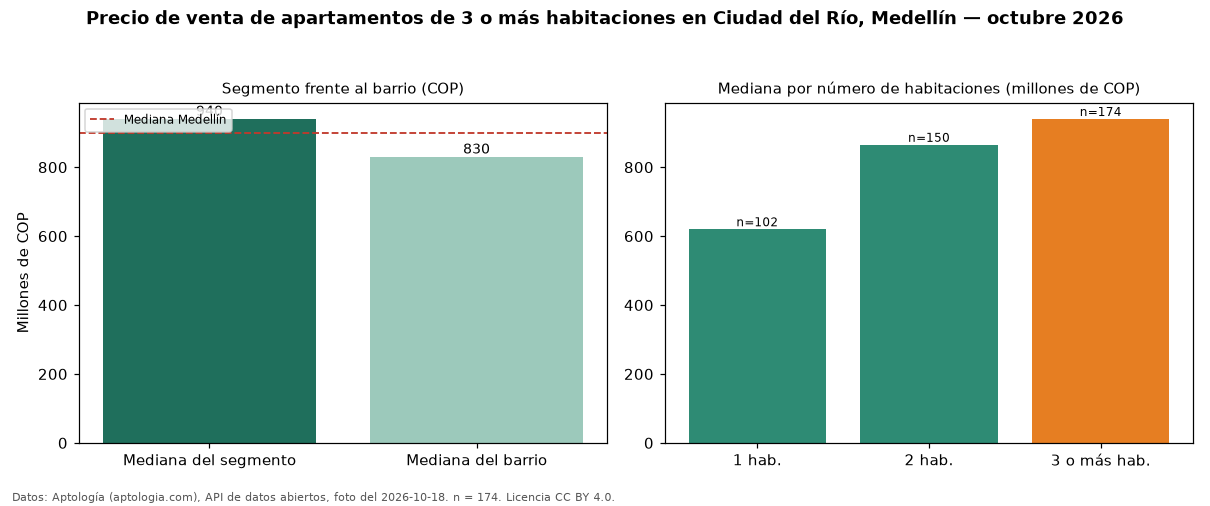

The table this chart was drawn from, first rows:
seccion, metrica, valor_cop, n
precio, mediana, 940000000, 174
habitaciones, 1, 620000000, 102
habitaciones, 2, 865000000, 150
habitaciones, 3+, 940000000, 174
barrio, mediana_barrio_todos_los_tamanos, 830000000, 427
ciudad, mediana_ciudad, 900000000, 
fuente, fecha_foto, 2026-10-18, 
fuente, atribucion, https://www.aptologia.com/venta/medellin…, 
